Run: headless pygame with SDL's dummy video driver; simulated clock (each Clock.tick advances the game by its frame time, no real sleeping); random seed 0; keys injected as events and as key.get_pressed() state; mouse plan: one left click at the window centre at the start of phase 2, then a move to the lower-right quarter at the start of phase 3.
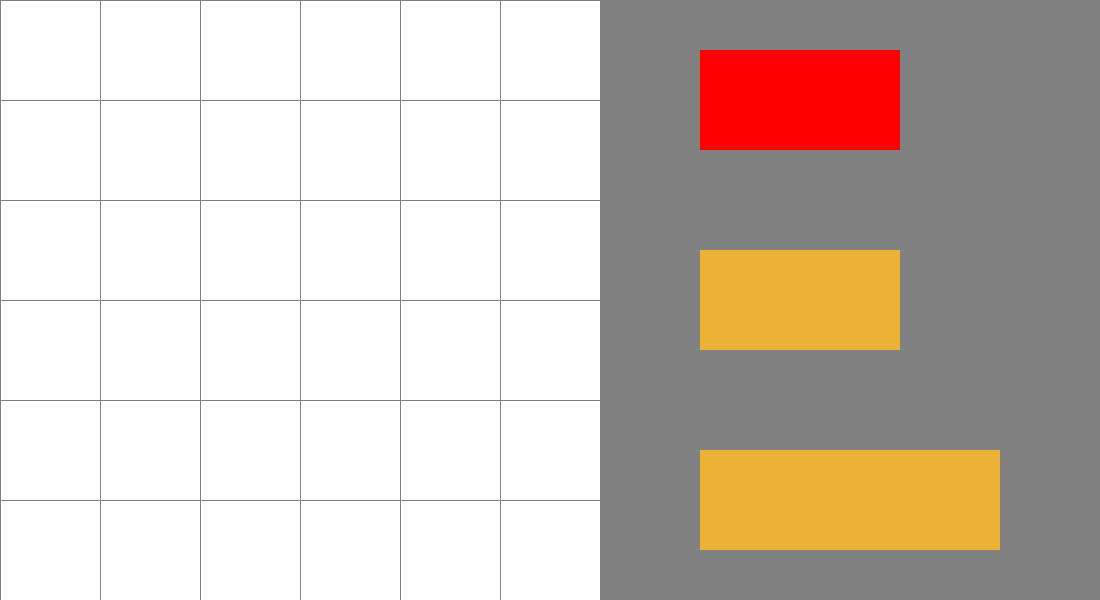
Frame 1 of 4 · flips 1–60 · no input
Frame 2 of 4 · flips 61–180 · clicked the window centre · tapped SPACE, RETURN · held RIGHT (→), D · screen unchanged from frame 1, image omitted
Frame 3 of 4 · flips 181–300 · moved the mouse to the lower-right quarter · held DOWN (↓), S · screen unchanged from frame 2, image omitted
Frame 4 of 4 · flips 301–420 · held LEFT (←), A, UP (↑), W · screen unchanged from frame 3, image omitted

The pygame program that drew these frames:

import pygame
import math
import copy
# Initialize Pygame
pygame.init()

# Define colors
BLACK = (0, 0, 0)
WHITE = (255, 255, 255)
RED = (255, 0, 0)
GRAY = (128, 128, 128)
BROWN = (235, 177, 52)

# Set window dimensions
WINDOW_WIDTH = 1100
WINDOW_HEIGHT = 600
GRID_SIZE = 6
BLOCK_SIZE = WINDOW_HEIGHT // GRID_SIZE


#Define block types
BLOCK_TYPES = {
    "RED":[(2, 1), RED, "RED"], 
    "BROWN":[(2, 1), BROWN, "BROWN"],  # 2 long block
    "LONG_BROWN":[(3, 1), BROWN, "LONG_BROWN"]  # 3 long block
      # 2 long red block
}
#center of each grid square for snapping and placement
GRID_POSITIONS = [
	(50,50), (150,50), (250,50),(350,50),(450,50),(550,50),
	(50,150), (150,150), (250,150),(350,150),(450,150),(550,150),
	(50,250), (150,250), (250,250),(350,250),(450,250),(550,250),
	(50,350), (150,350), (250,350),(350,350),(450,350),(550,350),
	(50,450), (150,450), (250,450),(350,450),(450,450),(550,450),
	(50,550), (150,550), (250,550),(350,550),(450,550),(550,550),
	]



#Class keeps track of grid
class Grid:
	def __init__(self):
		#empty grid
		self.grid = [[".", ".", ".", ".",".","."],
		 [".", ".", ".", ".",".","."],
		 [".", ".", ".", ".",".","."],
		 [".", ".", ".", ".",".","."],
		 [".", ".", ".", ".",".","."],
		 [".", ".", ".", ".",".","."]]

	def print_state(self):
		#prints a game state for debugging purposes		
		for row in self.grid:
				line = "[ "
				for cell in row:
					line += cell + " "
				line += "]"
				print(line) 
		print("---------------")

	#resolves grid position [0][0] to [5][5] from coordinate
	def resolve_pos(self,x,y):
		if x >= 600 or x < 0 or y >= 600 or y < 0:
			return None
		return (int(x/100),int(y/100))

	#checks if closest position is free for specific block	 
	def check_pos(self, block, pos):
		x = pos[0]
		y = pos[1]

		grid_pos = self.resolve_pos(x,y)

		if grid_pos == None:
			return False

		grid_x = grid_pos[0]
		grid_y = grid_pos[1]

		for i in range(3 if block.block_type[2] == "LONG_BROWN" else 2):
			#print(i)
			if (i + (grid_y if block.vertical else grid_x))> 5:
				return False
			if block.vertical:
				if self.grid[grid_x][grid_y+i] != ".":
					return False
			else:
				if self.grid[grid_x+i][grid_y] != ".":
					return False
		return True
		
	#function to handle grid snapping
	def snap(self, block,pos):
		x = pos[0]
		y = pos[1]

		if block.vertical:
			ret = (x-50,y-25)
			new_pos = (x-50,y-25)
		else:
			ret = (x-25,y-50)
			new_pos = (x-25,y-50)

		#dont snap if mouse isnt over grid
		if x >= 600:
			#set grid positions to none
			block.set_grid_pos(None,None)
			return ret
		min_dist = 600
		#calculate closest point
		for point in GRID_POSITIONS:
			#pythag
			distance = math.sqrt((abs(x - point[0])**2) + (abs(y-point[1])**2))
			if distance < min_dist:
				#check for red block
				if block.block_type[2] != "RED" or point[1] == 250:
					min_dist = distance
					new_pos = (point[0]-50,point[1]-50)
		#set grid position
		if self.check_pos(block,new_pos):
			ret = new_pos
			grid_pos = self.resolve_pos(new_pos[0],new_pos[1])
			block.set_grid_pos(grid_pos[0], grid_pos[1])
		else:
			block.set_grid_pos(None,None)
		block.set_pos(ret[0],ret[1])

	def place(self,block,grid_pos):
		grid_x = grid_pos[0]
		grid_y = grid_pos[1]

		if block.block_type[2] == "LONG_BROWN":
			code_char = "B"
		elif block.block_type[2] == "BROWN":
			code_char = "A"
		else:
			code_char = "R"

		if block.vertical:
			code_char = code_char.lower()

		for i in range(3 if block.block_type == ["LONG_BROWN"] else 2):
			
			if block.vertical:
				self.grid[grid_x][grid_y+i] = code_char
			else:
				self.grid[grid_x+i][grid_y] = code_char

	def remove(self,block):
		grid_x = block.grid_x
		grid_y = block.grid_y

		for i in range(3 if block.block_type == ["LONG_BROWN"] else 2):
			if block.vertical:
				self.grid[grid_x][grid_y+i] = "."
			else:
				self.grid[grid_x+i][grid_y] = "."

		block.manager.remove(block)

#Block class to allow for easier collision detection
class Block:

	def __init__(self, x, y, block_type, manager):
		self.x = x
		self.y = y
		self.width = BLOCK_SIZE * block_type[0][0]
		self.height = BLOCK_SIZE * block_type[0][1]
		self.block_type = block_type
		self.rect = pygame.draw.rect(window, self.block_type[1], (x, y, self.width, self.height))

		#grid position
		self.grid_x = None
		self.grid_y = None
		self.vertical = False

		#block manager
		self.manager = manager
		self.manager.add(self)

	def rotate(self):
		#Don't rotate if block is red
		if self.block_type[2] == "RED":
			return
		self.vertical = not self.vertical
		temp = self.width
		self.width = self.height
		self.height = temp



	def set_grid_pos(self, x, y):
		self.grid_x = x
		self.grid_y = y

	def set_pos(self,x,y): 
		self.x = x
		self.y = y
			
	def draw(self):
		self.rect = pygame.draw.rect(window, self.block_type[1], (self.x, self.y, self.width, self.height))

	def remove(self):
		self.manager.remove(self)

	#used for duplicating a block from the block buttons
	def clone(self, manager):
		return Block(self.x, self.y, self.block_type, manager)
	

#Keep track of blocks to draw them every frame
class Block_Manager:
	def __init__(self):
		#internal array
		self.block_arr = []

	def draw(self):
		for block in self.block_arr:
			block.draw()

	def add(self, block):
		self.block_arr.append(block)

	def remove(self, block):
		self.block_arr.remove(block)
		del block

	def remove_all(self):
		for block in self.block_arr:
			self.remove(block)

	#function to check all blocks for clicks
	def detect_click(self, mouse_pos):
		for block in self.block_arr:
			if block.rect.collidepoint(mouse_pos):
				return block
		return None

#Create Grid encoding
grid = Grid()

# Set selection area dimensions
SELECTION_WIDTH = WINDOW_WIDTH - WINDOW_HEIGHT
SELECTION_HEIGHT = WINDOW_HEIGHT

# Create the window
window = pygame.display.set_mode((WINDOW_WIDTH, WINDOW_HEIGHT))
pygame.display.set_caption("Unblock Me Unblocked Level Input")

clock = pygame.time.Clock()

#
# Init Buttons
#

#Create Button Manager
button_manager = Block_Manager()

#Add buttons
Block(700, 50, BLOCK_TYPES["RED"], button_manager)
Block(700, 250, BLOCK_TYPES["BROWN"], button_manager)
Block(700, 450, BLOCK_TYPES["LONG_BROWN"], button_manager)

#
# Blocks
#

#Create Block Manager
block_manager = Block_Manager()

# Track the currently selected block
selected_block = None



# Main game loop
running = True
while running:
    # Process events
    for event in pygame.event.get():
        if event.type == pygame.QUIT:
            running = False
        elif event.type == pygame.MOUSEBUTTONDOWN:
            # Check if the left mouse button is pressed
            if event.button == 1:
                #check if a button has been clicked
            	button = button_manager.detect_click(pygame.mouse.get_pos())
            	if not button == None:
                	#delete previous selected block
                	if not selected_block == None:
                		selected_block.remove()
                	#clone clicked button and add it to block_manager
                	selected_block = button.clone(block_manager)
               
                # place down currently selected block on grid
            	if not selected_block == None:
                	#check if on grid
                		if selected_block.grid_x != None:
                				#deselect block
                				grid.place(selected_block,(selected_block.grid_x,selected_block.grid_y))
                				selected_block = None
                				
                #delete currently placed block
            	else:
            		block = block_manager.detect_click(pygame.mouse.get_pos())
            		if not block == None:
            			grid.remove(block)

        elif event.type == pygame.KEYDOWN:
        	#rotate block
         	if event.key == pygame.K_r:
         		if not selected_block == None:
         			selected_block.rotate()
         	#put away selected block
         	if event.key == pygame.K_ESCAPE:
         		if not selected_block == None:
         			block_manager.remove(selected_block)

    #handle snapping
    if selected_block is not None:
            	new_pos = grid.snap(selected_block, pygame.mouse.get_pos())
    # Clear the window
    window.fill(WHITE)

    # Draw the block selection area
    pygame.draw.rect(window, GRAY, (WINDOW_HEIGHT, 0, SELECTION_WIDTH, SELECTION_HEIGHT))

    # Draw the block buttons in the selection area
    button_manager.draw()

    # Draw the other blocks
    block_manager.draw()

    #print grid
    grid.print_state()
    # Draw the grid
    for x in range(0, WINDOW_HEIGHT, BLOCK_SIZE):
        pygame.draw.line(window, GRAY, (0, x), (WINDOW_HEIGHT, x))
        pygame.draw.line(window, GRAY, (x, 0), (x, WINDOW_HEIGHT))

    # Update the display
    pygame.display.update()
    clock.tick(60)

# Quit the game
pygame.quit()
